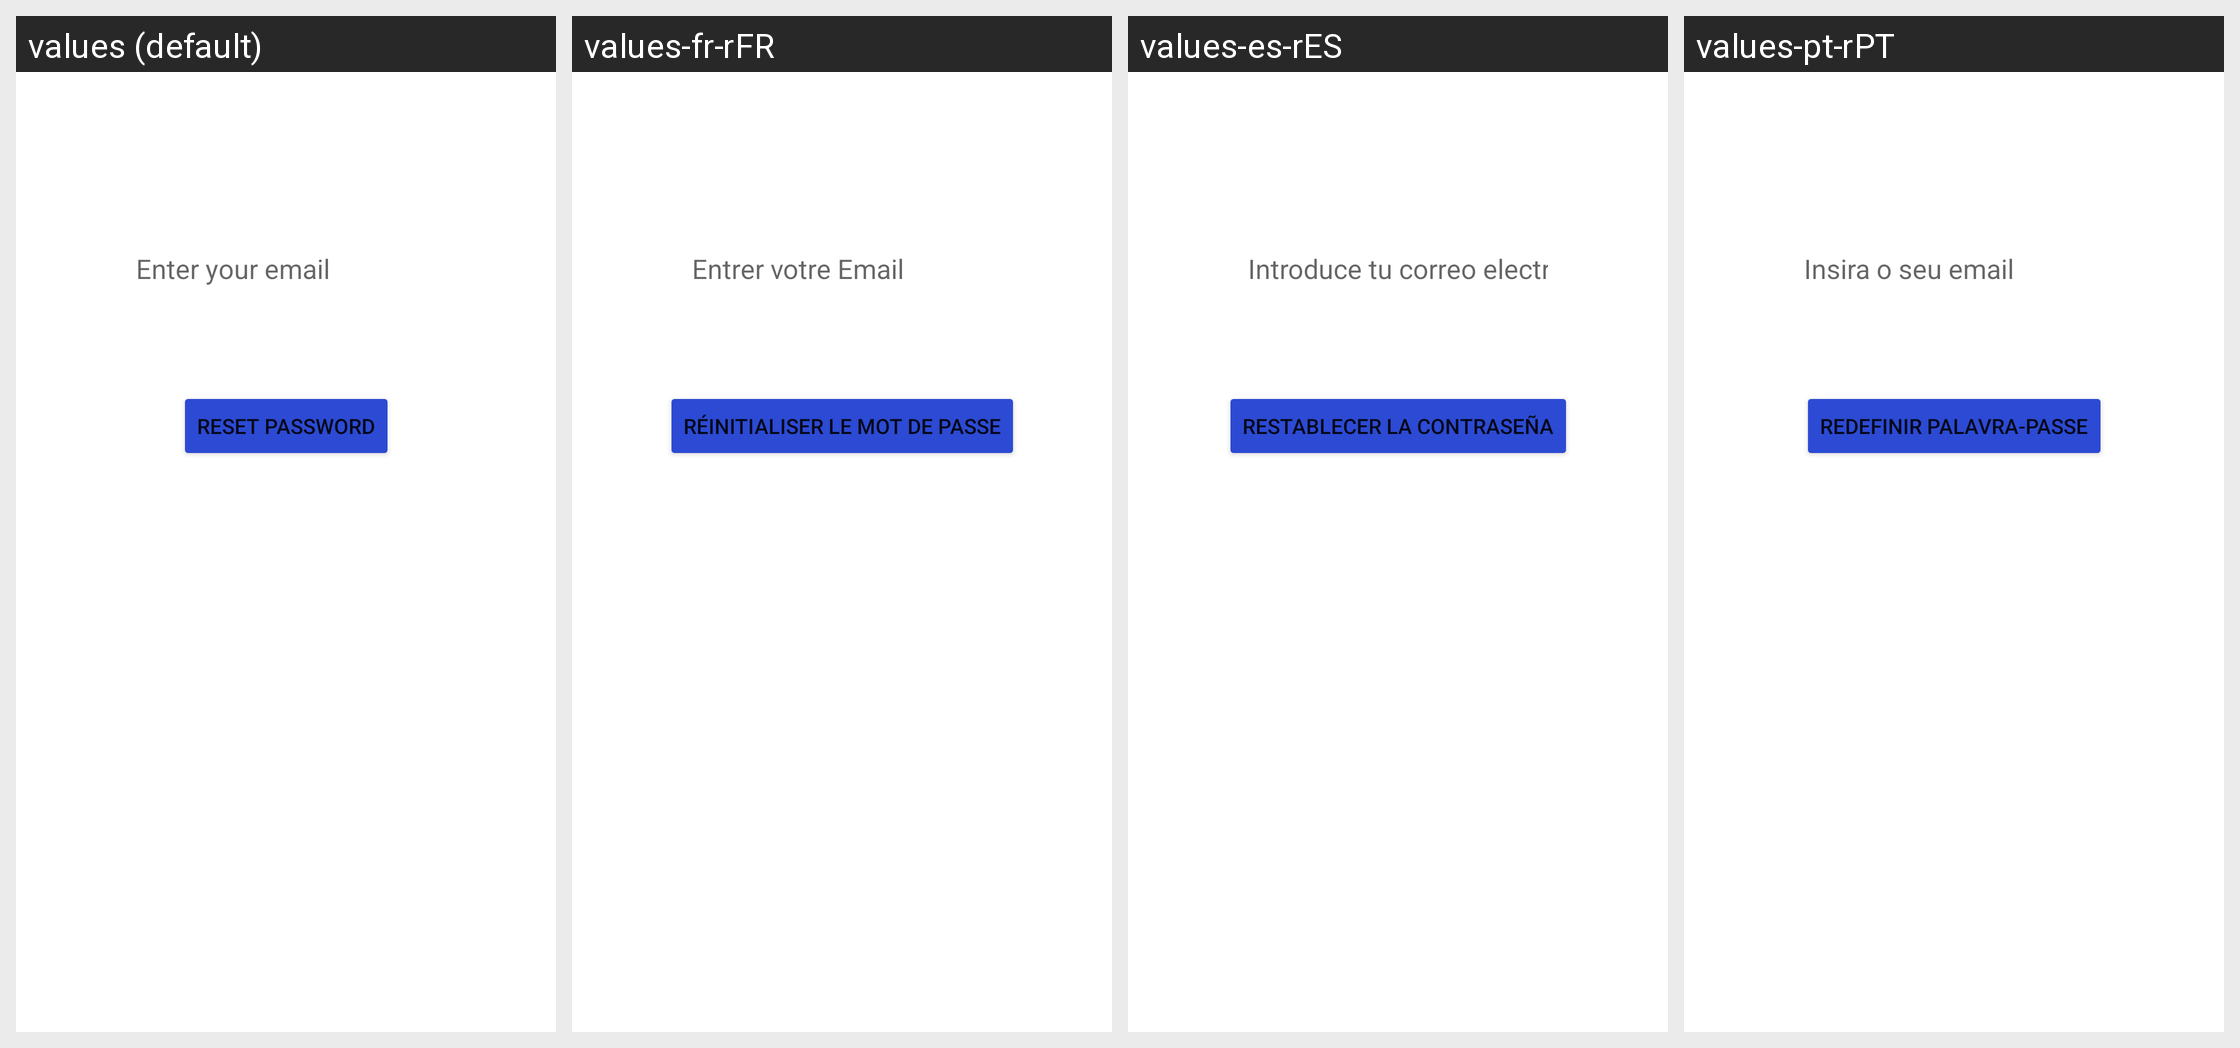

Translations of the strings shown on this Android screen, per locale in the grid:
Android screen res/layout/activity_reset_password.xml rendered under 4 locales, left to right: values (default), values-fr-rFR, values-es-rES, values-pt-rPT. Device: Nexus 5 (rendered at 1080×1920; each locale shown at half size, 540×960, under a caption strip naming it); theme Theme.Projeto_CM.
Strings drawn on this screen, with the default value and each locale's value (text and hints the layout hard-codes, and strings that could not be matched under every locale, appear in the picture but are not listed):

reset_password
  values: reset password
  values-fr-rFR: Réinitialiser le mot de passe
  values-es-rES: Restablecer la contraseña
  values-pt-rPT: Redefinir palavra-passe

enter_your_email
  values: Enter your email
  values-fr-rFR: Entrer votre Email
  values-es-rES: Introduce tu correo electrónico
  values-pt-rPT: Insira o seu email
